Run: headless pygame with SDL's dummy video driver; simulated clock (each Clock.tick advances the game by its frame time, no real sleeping); random seed 0; keys injected as events and as key.get_pressed() state; no mouse input.
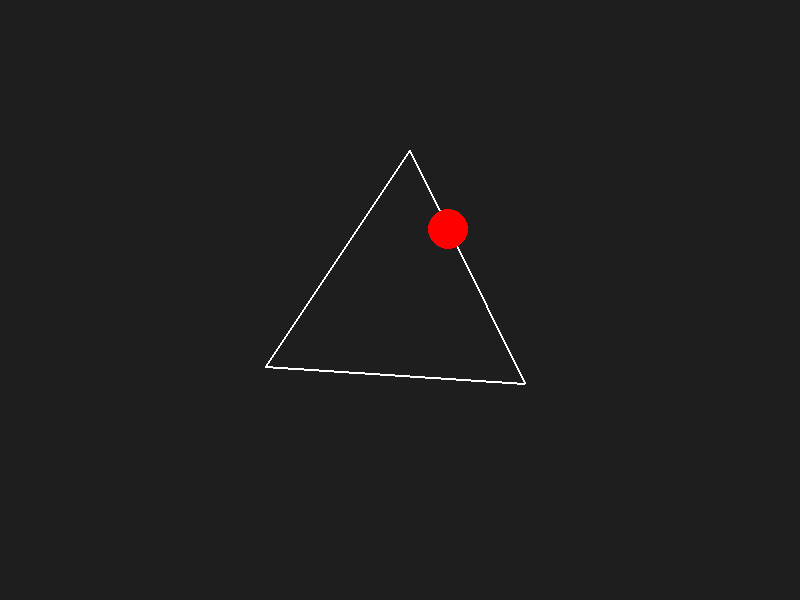
Frame 1 of 4 · flips 1–60 · no input
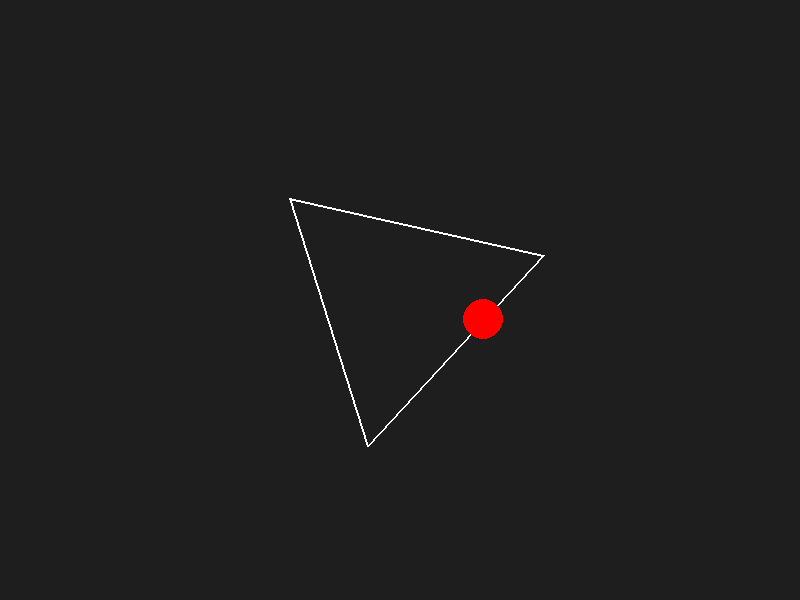
Frame 2 of 4 · flips 61–180 · tapped SPACE, RETURN · held RIGHT (→), D
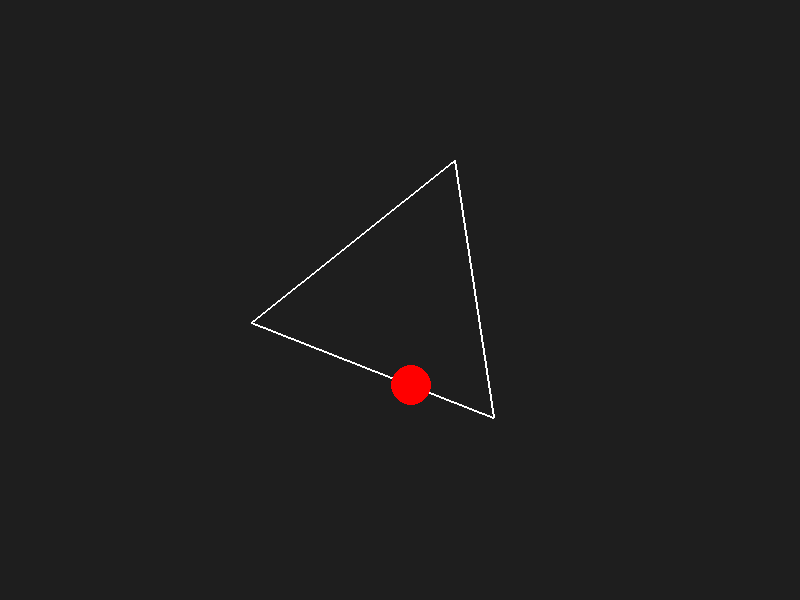
Frame 3 of 4 · flips 181–300 · held DOWN (↓), S
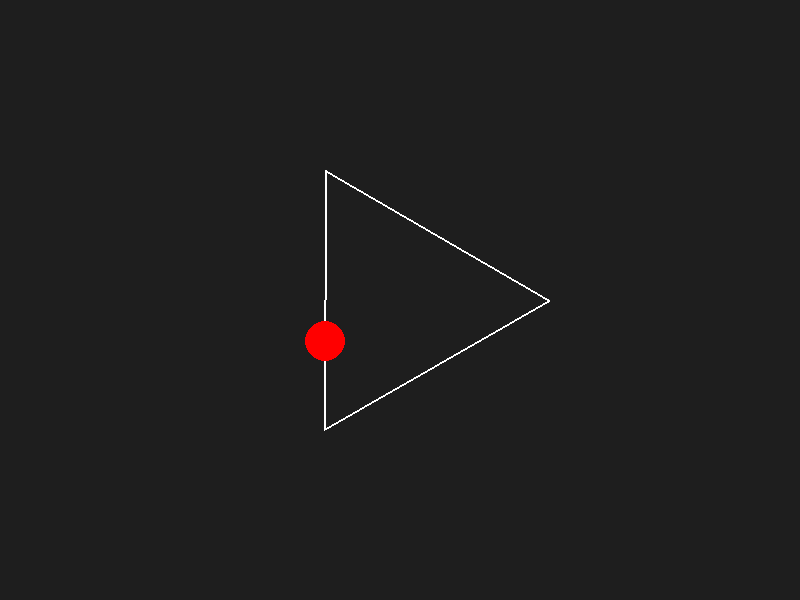
Frame 4 of 4 · flips 301–420 · held LEFT (←), A, UP (↑), W

The pygame program that drew these frames:

import math
import pygame

# Initialize Pygame
pygame.init()
screen = pygame.display.set_mode((800, 600))
pygame.display.set_caption("Ball Bouncing in Rotating Triangle")
clock = pygame.time.Clock()
running = True

# Triangle Parameters
center_x, center_y = 400, 300
triangle_radius = 150
rotation_angle = 0.0
rotation_speed = 0.01  # radians per frame

# Ball Parameters
bx, by = 400.0, 300.0  # Ball position
vx, vy = 200.0, 150.0  # Ball velocity
r = 20.0  # Ball radius

def get_triangle_vertices(rotation_angle):
    """Return the triangle's vertices based on current rotation."""
    vertices = []
    for i in range(3):
        angle = rotation_angle + 2 * math.pi * i / 3
        x = center_x + triangle_radius * math.cos(angle)
        y = center_y + triangle_radius * math.sin(angle)
        vertices.append((x, y))
    return vertices

def line_from_points(p1, p2):
    """Return coefficients (a, b, c) for the line through p1 and p2."""
    a = p2[1] - p1[1]
    b = p1[0] - p2[0]
    c = p2[0] * p1[1] - p1[0] * p2[1]
    return a, b, c

def signed_distance_to_line(a, b, c, x, y):
    """Return signed distance from point (x, y) to the line ax + by + c = 0."""
    norm = math.hypot(a, b)
    return (a * x + b * y + c) / norm

def reflect_velocity(vx, vy, nx, ny):
    """Reflect velocity vector (vx, vy) over unit normal (nx, ny)."""
    dot = vx * nx + vy * ny
    vx_new = vx - 2 * dot * nx
    vy_new = vy - 2 * dot * ny
    return vx_new, vy_new

# Main Loop
while running:
    dt = clock.tick(60) / 1000  # seconds since last frame

    for event in pygame.event.get():
        if event.type == pygame.QUIT:
            running = False

    # Update ball position
    bx += vx * dt
    by += vy * dt

    # Get triangle vertices
    triangle = get_triangle_vertices(rotation_angle)
    rotation_angle += rotation_speed

    # Check collision with each triangle edge
    for i in range(3):
        p1 = triangle[i]
        p2 = triangle[(i + 1) % 3]
        a, b, c = line_from_points(p1, p2)

        # Compute signed distance
        dist = signed_distance_to_line(a, b, c, bx, by)

        if dist < 0 and math.hypot(bx - center_x, by - center_y) < triangle_radius + r:
            # Collision detected
            nx = a / math.hypot(a, b)
            ny = b / math.hypot(a, b)

            # Move ball outside
            push = -dist - 0.1  # Add a small buffer to avoid sticking
            bx += nx * push
            by += ny * push

            # Reflect velocity
            vx, vy = reflect_velocity(vx, vy, nx, ny)

    # Draw everything
    screen.fill((30, 30, 30))
    pygame.draw.polygon(screen, (255, 255, 255), triangle, 2)
    pygame.draw.circle(screen, (255, 0, 0), (int(bx), int(by)), int(r))
    pygame.display.flip()

pygame.quit()
